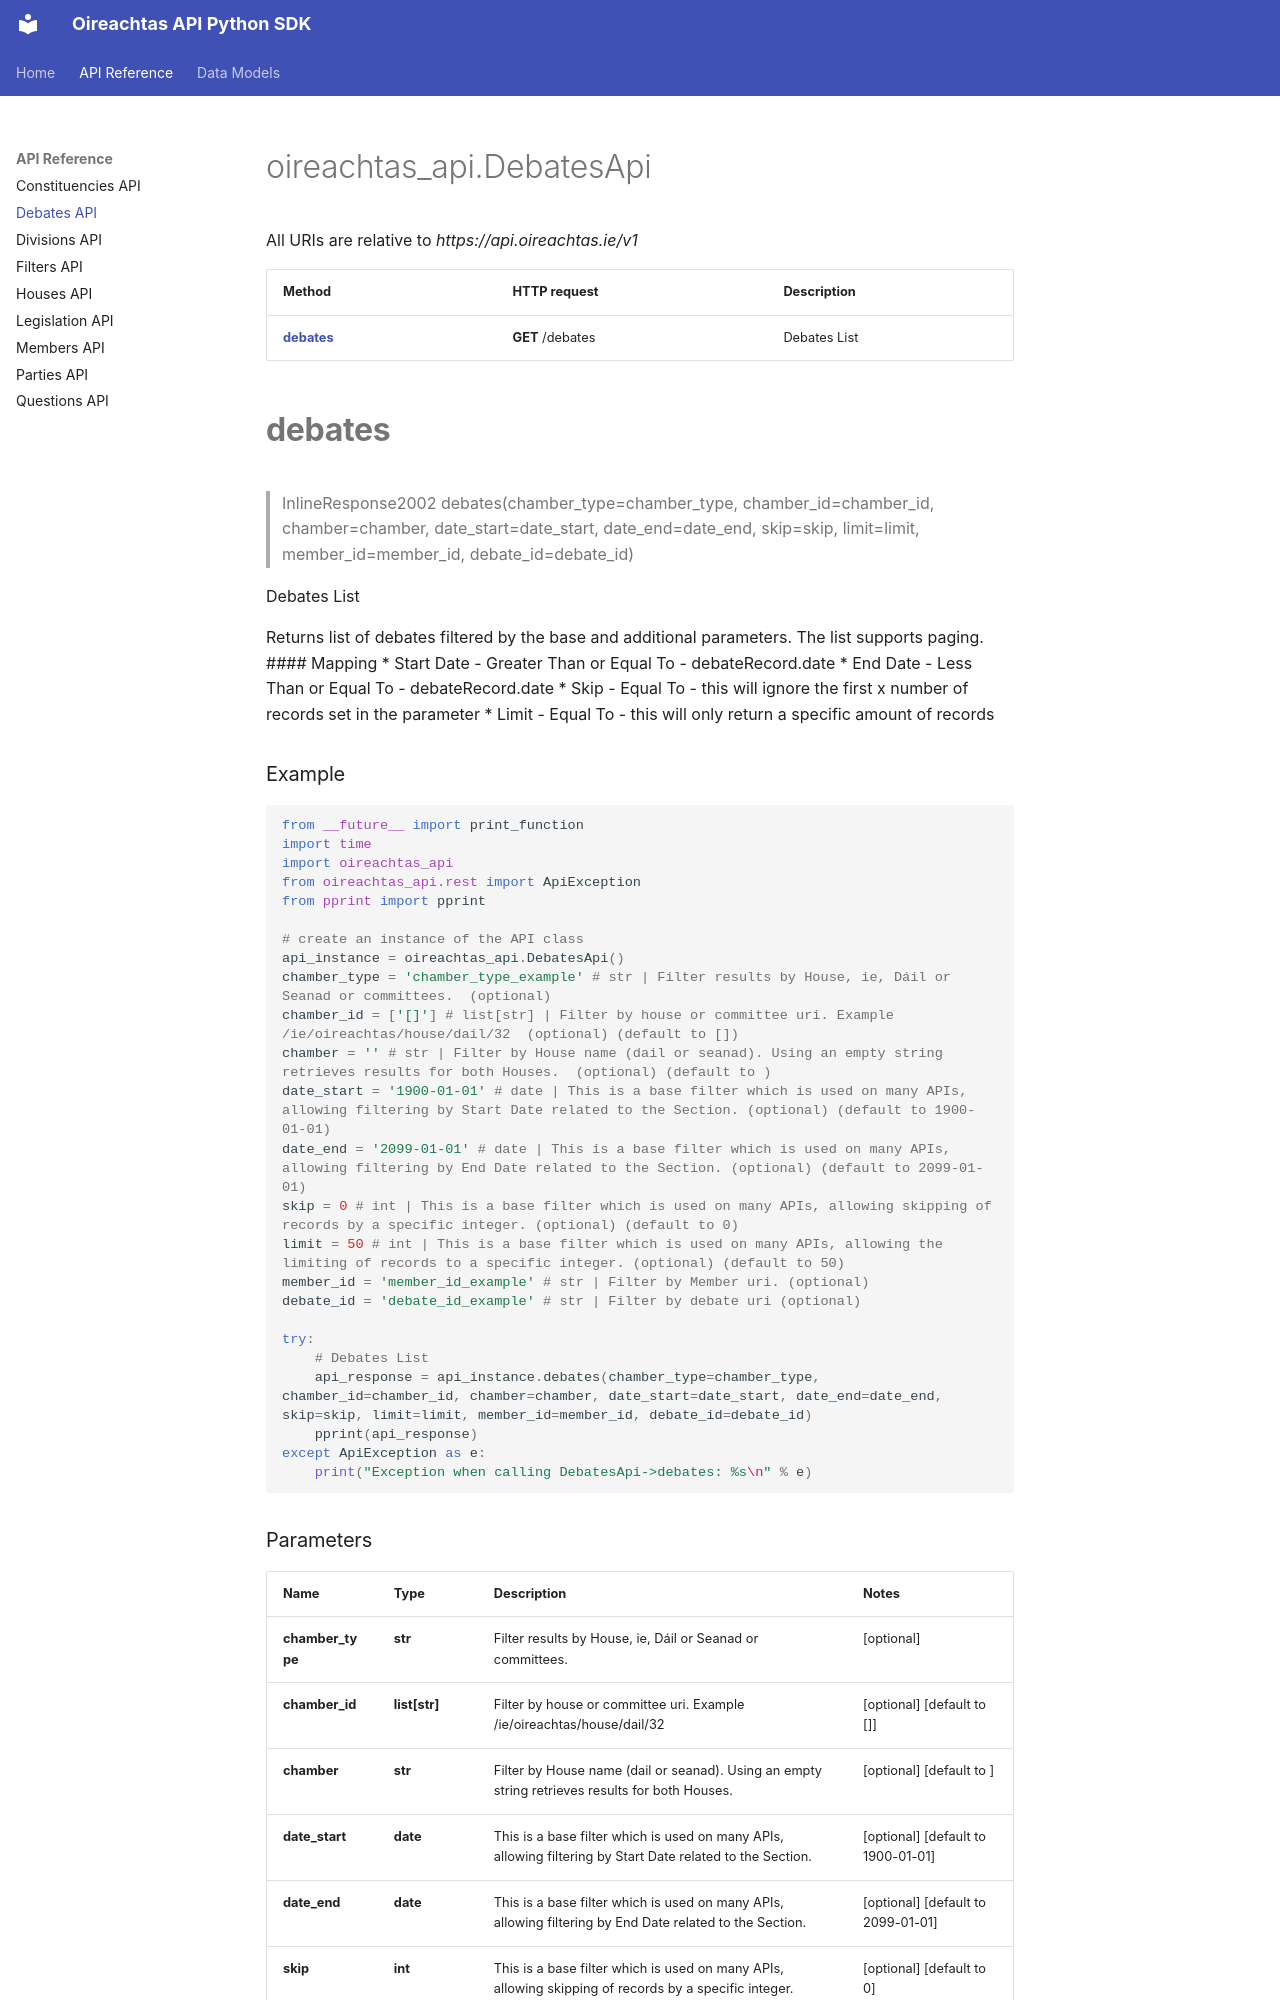

repository: Irishsmurf/OireachtasAPI · page: DebatesApi/index.html · generator: mkdocs

# oireachtas_api.DebatesApi

All URIs are relative to *https://api.oireachtas.ie/v1*

Method | HTTP request | Description
------------- | ------------- | -------------
[**debates**](DebatesApi.md#debates) | **GET** /debates | Debates List


# **debates**
> InlineResponse2002 debates(chamber_type=chamber_type, chamber_id=chamber_id, chamber=chamber, date_start=date_start, date_end=date_end, skip=skip, limit=limit, member_id=member_id, debate_id=debate_id)

Debates List

Returns list of debates filtered by the base and additional parameters. The list supports paging. #### Mapping * Start Date - Greater Than or Equal To - debateRecord.date * End Date - Less Than or Equal To - debateRecord.date * Skip - Equal To - this will ignore the first x number of records set in the parameter * Limit - Equal To - this will only return a specific amount of records 

### Example
```python
from __future__ import print_function
import time
import oireachtas_api
from oireachtas_api.rest import ApiException
from pprint import pprint

# create an instance of the API class
api_instance = oireachtas_api.DebatesApi()
chamber_type = 'chamber_type_example' # str | Filter results by House, ie, Dáil or Seanad or committees.  (optional)
chamber_id = ['[]'] # list[str] | Filter by house or committee uri. Example  /ie/oireachtas/house/dail/32  (optional) (default to [])
chamber = '' # str | Filter by House name (dail or seanad). Using an empty string retrieves results for both Houses.  (optional) (default to )
date_start = '1900-01-01' # date | This is a base filter which is used on many APIs, allowing filtering by Start Date related to the Section. (optional) (default to 1900-01-01)
date_end = '2099-01-01' # date | This is a base filter which is used on many APIs, allowing filtering by End Date related to the Section. (optional) (default to 2099-01-01)
skip = 0 # int | This is a base filter which is used on many APIs, allowing skipping of records by a specific integer. (optional) (default to 0)
limit = 50 # int | This is a base filter which is used on many APIs, allowing the limiting of records to a specific integer. (optional) (default to 50)
member_id = 'member_id_example' # str | Filter by Member uri. (optional)
debate_id = 'debate_id_example' # str | Filter by debate uri (optional)

try:
    # Debates List
    api_response = api_instance.debates(chamber_type=chamber_type, chamber_id=chamber_id, chamber=chamber, date_start=date_start, date_end=date_end, skip=skip, limit=limit, member_id=member_id, debate_id=debate_id)
    pprint(api_response)
except ApiException as e:
    print("Exception when calling DebatesApi->debates: %s\n" % e)
```
